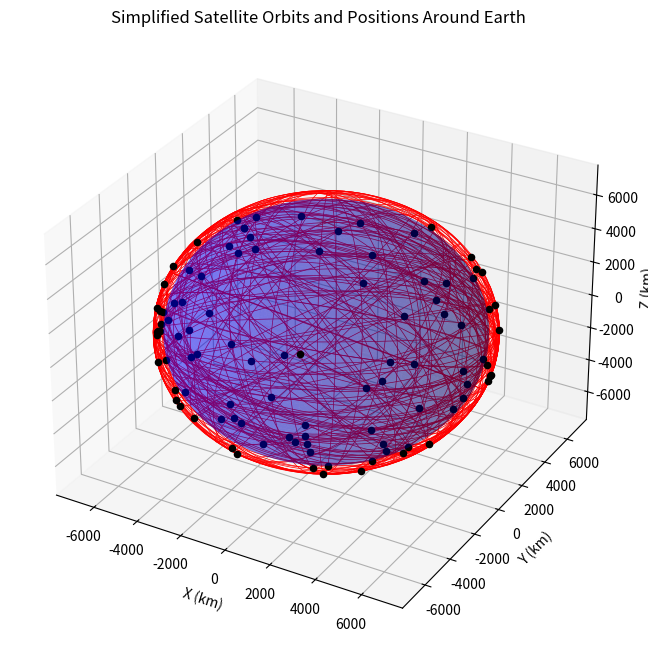

The script that saved this image:
# import numpy as np
# import matplotlib.pyplot as plt
# from mpl_toolkits.mplot3d import Axes3D

# def generate_random_positions(num_satellites, altitude_km):
#     """
#     Generate random positions for satellites at a given altitude.
#     :param num_satellites: Number of satellites to generate positions for.
#     :param altitude_km: Altitude above Earth's surface in kilometers.
#     :return: Arrays of x, y, z positions in kilometers.
#     """
#     # Earth's radius in kilometers
#     earth_radius_km = 6371
    
#     # Generate random spherical coordinates
#     phi = np.random.uniform(0, 2 * np.pi, num_satellites)  # Longitude angle
#     theta = np.random.uniform(0, np.pi, num_satellites)  # Latitude angle
    
#     # Convert spherical coordinates to Cartesian coordinates
#     r = earth_radius_km + altitude_km  # Distance from Earth's center
#     x = r * np.sin(theta) * np.cos(phi)
#     y = r * np.sin(theta) * np.sin(phi)
#     z = r * np.cos(theta)
    
#     return x, y, z

# def plot_satellites(x, y, z):
#     """
#     Plot satellites as points around the Earth.
#     :param x, y, z: Arrays of satellite positions in kilometers.
#     """
#     fig = plt.figure(figsize=(10, 8))
#     ax = fig.add_subplot(111, projection='3d')
    
#     # Plot Earth as a sphere
#     u, v = np.mgrid[0:2*np.pi:100j, 0:np.pi:50j]  # Create a meshgrid for the sphere
#     earth_radius_km = 6371  # Earth's radius in kilometers
#     x_earth = earth_radius_km * np.cos(u) * np.sin(v)
#     y_earth = earth_radius_km * np.sin(u) * np.sin(v)
#     z_earth = earth_radius_km * np.cos(v)
#     ax.plot_surface(x_earth, y_earth, z_earth, color='blue', alpha=0.3)
    
#     # Plot satellite positions
#     ax.scatter(x, y, z, color='red')
    
#     ax.set_xlabel('X (km)')
#     ax.set_ylabel('Y (km)')
#     ax.set_zlabel('Z (km)')
#     ax.set_title('Simplified Satellite Positions Around Earth')
#     plt.show()

# # Example usage
# num_satellites = 100  # Number of satellites to visualize
# altitude_km = 400  # Altitude of satellites in kilometers above Earth's surface
# x, y, z = generate_random_positions(num_satellites, altitude_km)
# plot_satellites(x, y, z)

import numpy as np
import matplotlib.pyplot as plt
from mpl_toolkits.mplot3d import Axes3D

def plot_satellite_orbits(num_satellites, altitude_km):
    """
    Plot simulated satellite orbits and actual positions around the Earth.
    :param num_satellites: Number of satellites (and orbits) to plot.
    :param altitude_km: Altitude above Earth's surface in kilometers for the orbits.
    """
    fig = plt.figure(figsize=(10, 8))
    ax = fig.add_subplot(111, projection='3d')
    
    # Plot Earth as a sphere
    earth_radius_km = 6371  # Earth's radius in kilometers
    u, v = np.mgrid[0:2*np.pi:100j, 0:np.pi:50j]  # Meshgrid for sphere
    x_earth = earth_radius_km * np.cos(u) * np.sin(v)
    y_earth = earth_radius_km * np.sin(u) * np.sin(v)
    z_earth = earth_radius_km * np.cos(v)
    ax.plot_surface(x_earth, y_earth, z_earth, color='blue', alpha=0.3)
    
    # Generate and plot orbits
    for _ in range(num_satellites):
        # Randomly generate longitude of ascending node (Ω) and inclination (i) for the orbit
        omega = np.random.uniform(0, 2 * np.pi)
        inclination = np.random.uniform(0, np.pi)
        
        # Generate points along the orbit
        theta = np.linspace(0, 2 * np.pi, 100)  # Parameter for orbit
        r = earth_radius_km + altitude_km  # Radius from Earth's center to orbit
        x_orbit = r * np.cos(theta) * np.cos(omega) - r * np.sin(theta) * np.cos(inclination) * np.sin(omega)
        y_orbit = r * np.cos(theta) * np.sin(omega) + r * np.sin(theta) * np.cos(inclination) * np.cos(omega)
        z_orbit = r * np.sin(theta) * np.sin(inclination)
        
        # Plot the orbit
        ax.plot(x_orbit, y_orbit, z_orbit, color='red', linewidth=0.5)
        
        # Mark the actual satellite position with a larger, black dot
        # Choose a random point along the orbit as the "actual" position
        actual_pos_index = np.random.randint(0, 100)
        ax.scatter(x_orbit[actual_pos_index], y_orbit[actual_pos_index], z_orbit[actual_pos_index], color='black', s=20)

    ax.set_xlabel('X (km)')
    ax.set_ylabel('Y (km)')
    ax.set_zlabel('Z (km)')
    ax.set_title('Simplified Satellite Orbits and Positions Around Earth')
    plt.show()

# Example usage
num_satellites = 100  # Number of satellites to visualize
altitude_km = 400  # Altitude of satellites in kilometers above Earth's surface
plot_satellite_orbits(num_satellites, altitude_km)
